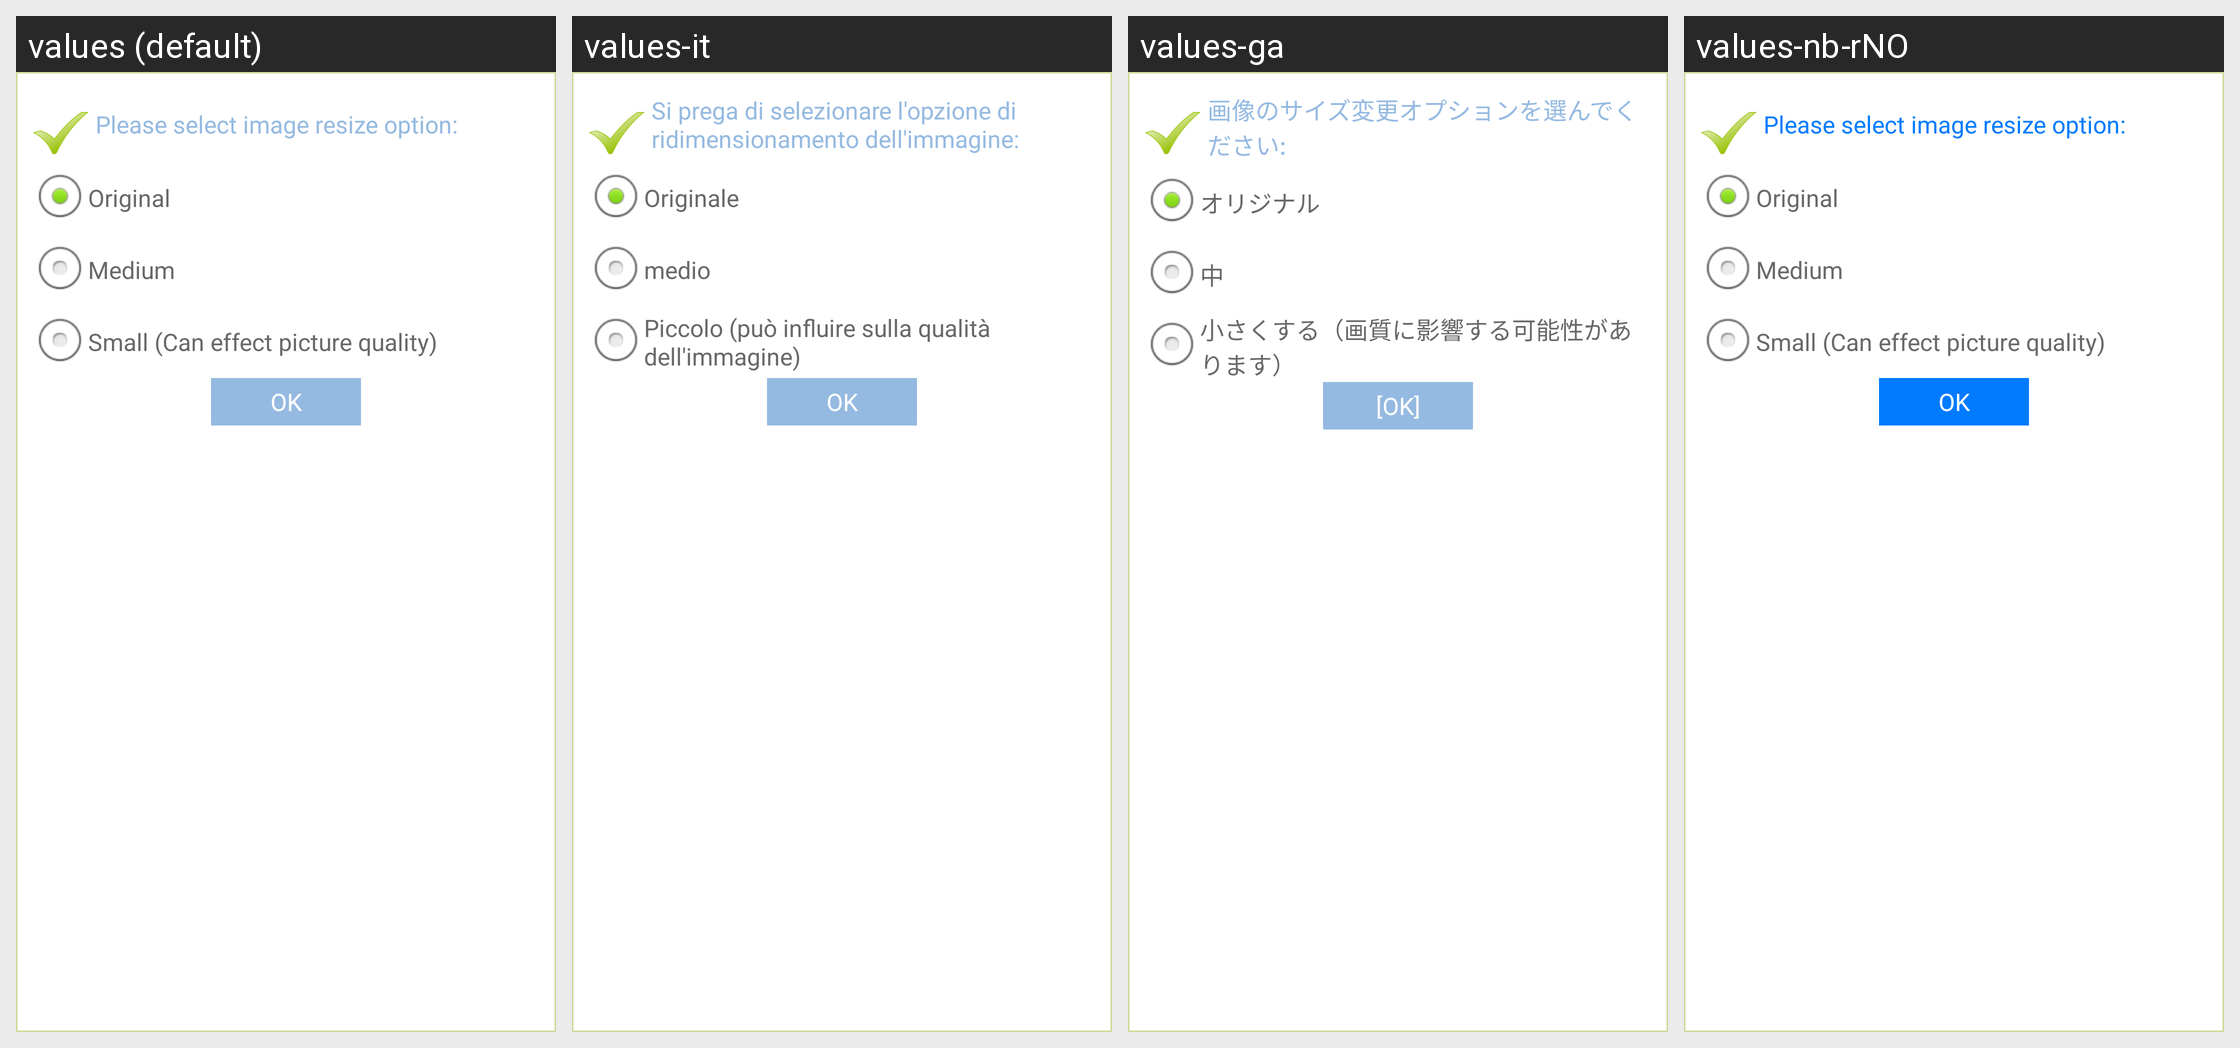

Translations of the strings shown on this Android screen, per locale in the grid:
Android screen res/layout/custom_resize_alert.xml rendered under 4 locales, left to right: values (default), values-it, values-ga, values-nb-rNO. Device: Nexus 5 (rendered at 1080×1920; each locale shown at half size, 540×960, under a caption strip naming it); theme android:Theme.NoTitleBar.
Other locales in the repository, not shown: values-bg, values-cs, values-fr, values-hi, values-iw, values-ja, values-km, values-nn-rNO, values-pt, values-ro, values-ru, values-sp, values-sv, values-tr, values-zh.
Strings drawn on this screen, with the default value and each locale's value (text and hints the layout hard-codes, and strings that could not be matched under every locale, appear in the picture but are not listed):

s_item_column_0_line_25_file_77
  values: Please select image resize option:
  values-it: Si prega di selezionare l'opzione di ridimensionamento dell'immagine:
  values-ga: 画像のサイズ変更オプションを選んでください:
  values-nb-rNO: Please select image resize option:

settings_image_original
  values: Original
  values-it: Originale
  values-ga: オリジナル
  values-nb-rNO: Original

settings_image_medium
  values: Medium
  values-it: medio
  values-ga: 中
  values-nb-rNO: Medium

smallimgTitle
  values: Small (Can effect picture quality)
  values-it: Piccolo (può influire sulla qualità dell'immagine)
  values-ga: 小さくする（画質に影響する可能性があります）
  values-nb-rNO: Small (Can effect picture quality)

alert_btn_lbl_ok
  values: OK
  values-it: OK
  values-ga: [OK]
  values-nb-rNO: OK
